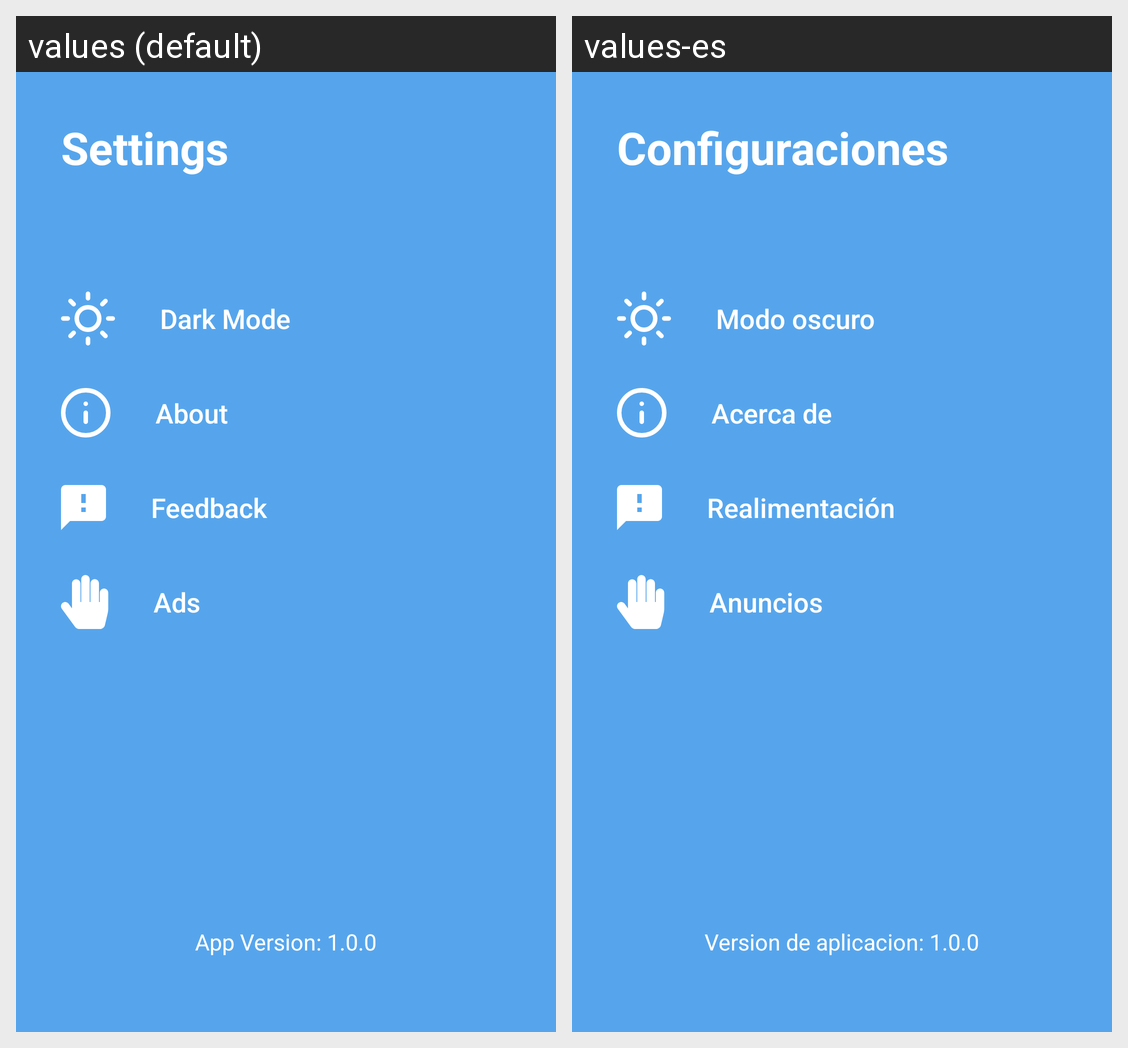

Strings drawn on this Android screen and how each of the app's shown locales translates them:
Android screen res/layout/fragment_settings.xml rendered under 2 locales, left to right: values (default), values-es. Device: Nexus 5 (rendered at 1080×1920; each locale shown at half size, 540×960, under a caption strip naming it); theme AppTheme.
Strings drawn on this screen, with the default value and each locale's value (text and hints the layout hard-codes, and strings that could not be matched under every locale, appear in the picture but are not listed):

title_settings
  values: Settings
  values-es: Configuraciones

AppVersion
  values: App Version: 1.0.0
  values-es: Version de aplicacion: 1.0.0

title_dark
  values: Dark Mode
  values-es: Modo oscuro

title_info
  values: About
  values-es: Acerca de

title_feedback
  values: Feedback
  values-es: Realimentación

title_ads
  values: Ads
  values-es: Anuncios
